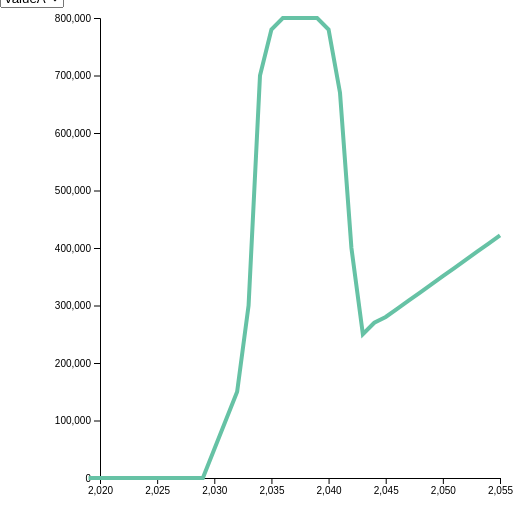
D3 v4 page, settled after 480 driven frames (8 s of simulated time); the page loaded 1 data file(s).



// set the dimensions and margins of the graph
var margin = {top: 10, right: 100, bottom: 30, left: 100},
    width = 600 - margin.left - margin.right,
    height = 500 - margin.top - margin.bottom;

// append the svg object to the body of the page
var svg = d3.select("#my_dataviz3")
  .append("svg")
    .attr("width", width + margin.left + margin.right)
    .attr("height", height + margin.top + margin.bottom)
  .append("g")
    .attr("transform",
          "translate(" + margin.left + "," + margin.top + ")");

//Read the data
d3.csv("data_connectedscatter.csv", function(data) {

    // List of groups (here I have one group per column)
    var allGroup = ["valueA", "valueB", "valueC"]

    // add the options to the button
    d3.select("#selectButton")
      .selectAll('myOptions')
     	.data(allGroup)
      .enter()
    	.append('option')
      .text(function (d) { return d; }) // text showed in the menu
      .attr("value", function (d) { return d; }) // corresponding value returned by the button

    // A color scale: one color for each group
    var myColor = d3.scaleOrdinal()
      .domain(allGroup)
      .range(d3.schemeSet2);

    // Add X axis --> it is a date format
    var x = d3.scaleLinear()
      .domain([2020,2055])
      .range([ 0, width ]);
    svg.append("g")
      .attr("transform", "translate(0," + height + ")")
      .call(d3.axisBottom(x));

    // Add Y axis
    var y = d3.scaleLinear()
      .domain( [0,800000])
      .range([ height, 0 ]);
    svg.append("g")
      .call(d3.axisLeft(y));

    // Initialize line with group a
    var line = svg
      .append('g')
      .append("path")
        .datum(data)
        .attr("d", d3.line()
          .x(function(d) { return x(+d.time) })
          .y(function(d) { return y(+d.valueA) })
        )
        .attr("stroke", function(d){ return myColor("valueA") })
        .style("stroke-width", 4)
        .style("fill", "none")

    // A function that update the chart
    function update(selectedGroup) {

      // Create new data with the selection?
      var dataFilter = data.map(function(d){return {time: d.time, value:d[selectedGroup]} })

      // Give these new data to update line
      line
          .datum(dataFilter)
          .transition()
          .duration(1000)
          .attr("d", d3.line()
            .x(function(d) { return x(+d.time) })
            .y(function(d) { return y(+d.value) })
          )
          .attr("stroke", function(d){ return myColor(selectedGroup) })
    }

    // When the button is changed, run the updateChart function
    d3.select("#selectButton").on("change", function(d) {
        // recover the option that has been chosen
        var selectedOption = d3.select(this).property("value")
        // run the updateChart function with this selected option
        update(selectedOption)
    })

})




### data: data_connectedscatter.csv
time, valueA, valueB, valueC
2019, 1, 1, 1
2020, 1, 1, 1
2021, 1, 1, 1
2022, 1, 1, 1
2023, 1, 1, 1
2024, 1, 1, 1
2025, 1, 1, 1
2026, 1, 1, 1
2027, 1, 1, 1
2028, 1, 1, 1
2029, 1, 1, 1
2030, 50000, 1, 1
2031, 100000, 1, 1
2032, 150000, 1, 1
2033, 300000, 1, 1
2034, 700000, 1, 1
2035, 780000, 50000, 1
2036, 800000, 100000, 1
2037, 800000, 150000, 1
2038, 800000, 300000, 1
2039, 800000, 700000, 1
2040, 780000, 780000, 50000
2041, 670000, 800000, 100000
2042, 400000, 800000, 150000
2043, 250000, 800000, 300000
2044, 270000, 800000, 700000
2045, 280000, 780000, 780000
2046, 294200, 670000, 800000
2047, 308400, 400000, 800000
2048, 322600, 250000, 800000
2049, 336800, 270000, 800000
2050, 351000, 280000, 780000
2051, 365200, 294200, 670000
2052, 379400, 308400, 400000
2053, 393600, 322600, 250000
2054, 407800, 336800, 270000
2055, 422000, 351000, 280000